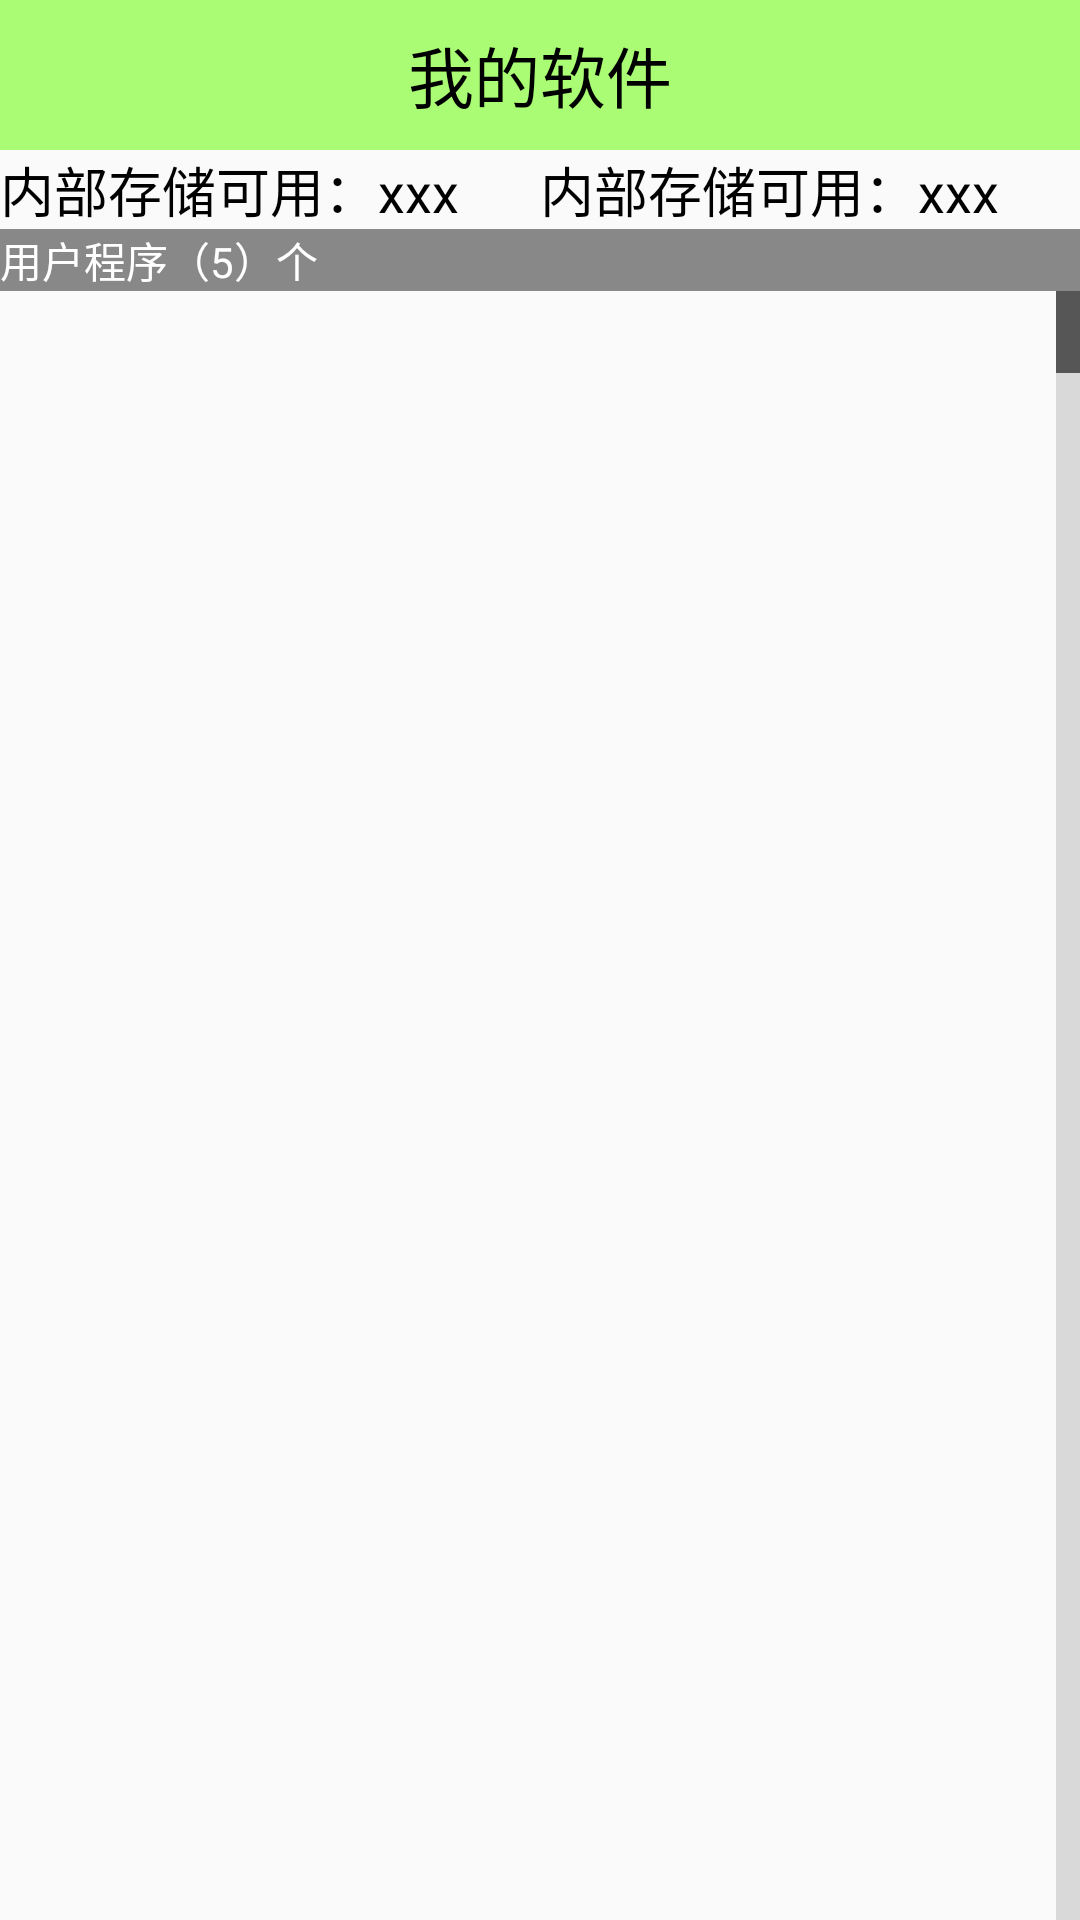

Produce the Android XML layout that renders to this screen, including the resource entries it uses.
<!-- AndroidManifest.xml: application theme AppTheme.NoActionBar -->
<!-- res/layout/activity_app_manage.xml -->
<?xml version="1.0" encoding="utf-8"?>
<LinearLayout
    xmlns:android="http://schemas.android.com/apk/res/android"
    xmlns:tools="http://schemas.android.com/tools"
    android:id="@+id/activity_app_manage"
    android:layout_width="match_parent"
    android:layout_height="match_parent"
    android:orientation="vertical"
    >

    <TextView
        style="@style/TitleStyle"
        android:text="我的软件"
        />

    <LinearLayout
        android:layout_width="match_parent"
        android:layout_height="wrap_content"
        >

        <TextView
            android:id="@+id/tv_rom"
            android:layout_width="0dp"
            android:layout_height="wrap_content"
            android:layout_weight="1"
            android:text="内部存储可用：xxx"
            android:textColor="#000"
            android:textSize="18sp"
            />

        <TextView
            android:id="@+id/tv_sd"
            android:layout_width="0dp"
            android:layout_height="wrap_content"
            android:layout_weight="1"
            android:text="内部存储可用：xxx"
            android:textColor="#000"
            android:textSize="18sp"
            />

    </LinearLayout>

    <FrameLayout
        android:layout_width="match_parent"
        android:layout_height="match_parent"
        >

        <ListView
            android:id="@+id/list_view"
            android:layout_width="match_parent"
            android:layout_height="match_parent"
            android:fastScrollEnabled="true"
            />

        <TextView
            android:id="@+id/tv_category"
            android:layout_width="match_parent"
            android:layout_height="wrap_content"
            android:background="#ff888888"
            android:text="用户程序（5）个"
            android:textColor="#fff"
            />
    </FrameLayout>

</LinearLayout>
<!-- resources referenced by this layout -->
<resources>
  <style name="TitleStyle">
          <item name="android:layout_width">match_parent</item>
          <item name="android:layout_height">50dp</item>
          <item name="android:background">#8866ff00</item>
          <item name="android:gravity">center</item>
          <item name="android:textColor">@color/black</item>
          <item name="android:textSize">22sp</item>
      </style>
  <style name="AppTheme.NoActionBar">
          <item name="windowActionBar">false</item>
          <item name="windowNoTitle">true</item>
      </style>
  <color name="black">#000</color>
</resources>
